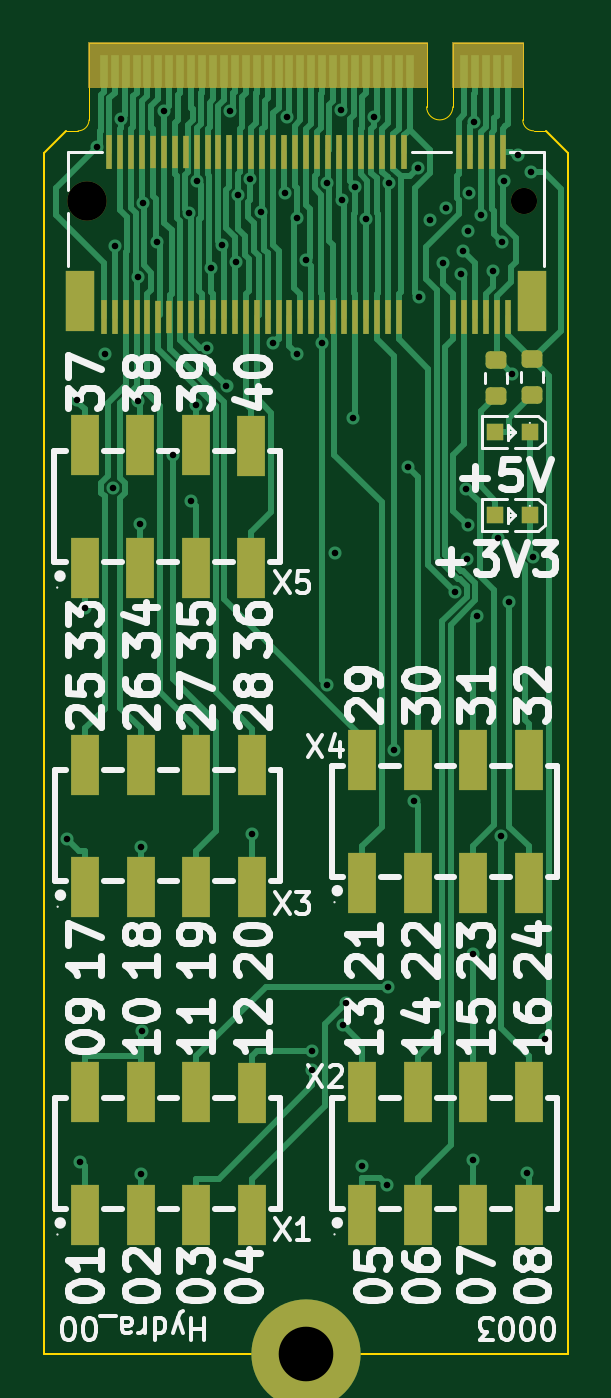
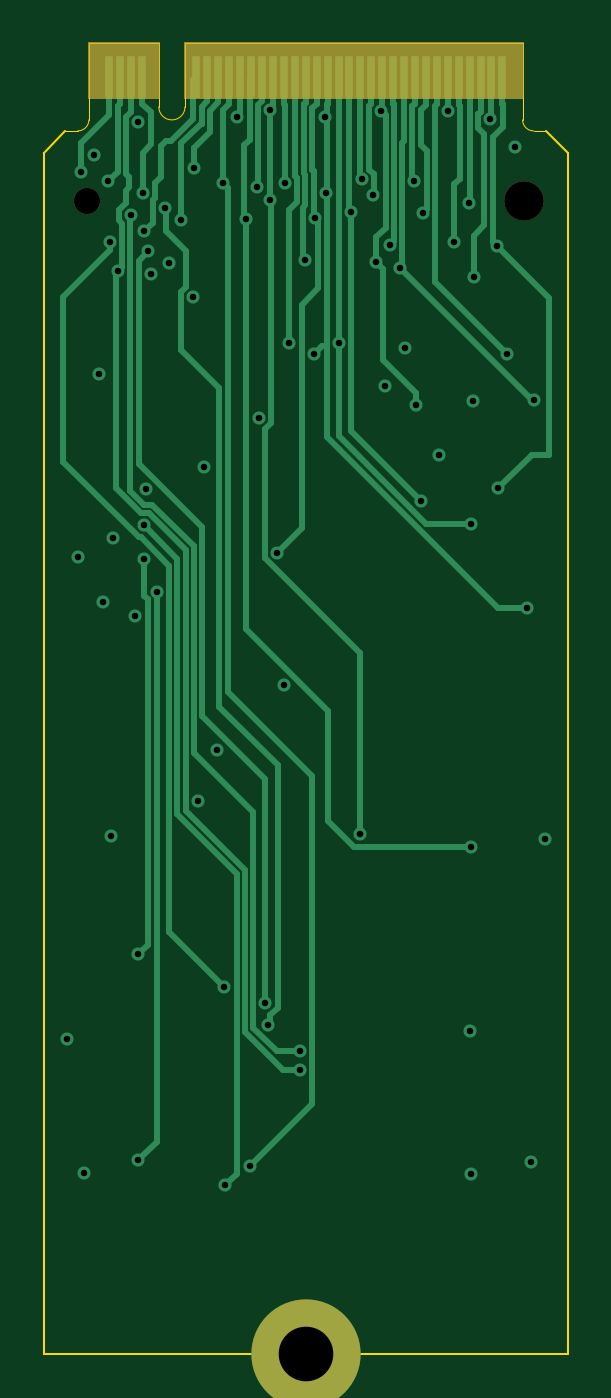
Circuit board: 13 layer files. Board 24.0 x 60.0 mm.
- bottom_copper: Chimera_Card_Template_2-CuBottom.gbr (21001 bytes)
- inner_copper: Chimera_Card_Template_2-CuIn1.gbr (98455 bytes)
- inner_copper: Chimera_Card_Template_2-CuIn2.gbr (101724 bytes)
- top_copper: Chimera_Card_Template_2-CuTop.gbr (53439 bytes)
- outline: Chimera_Card_Template_2-EdgeCuts.gbr (1496 bytes)
- bottom_mask: Chimera_Card_Template_2-MaskBottom.gbr (1275 bytes)
- top_mask: Chimera_Card_Template_2-MaskTop.gbr (5266 bytes)
- drill: Chimera_Card_Template_2-NPTH.drl (430 bytes)
- drill: Chimera_Card_Template_2-PTH.drl (1814 bytes)
- paste: Chimera_Card_Template_2-PasteBottom.gbr (466 bytes)
- paste: Chimera_Card_Template_2-PasteTop.gbr (4475 bytes)
- bottom_silk: Chimera_Card_Template_2-SilkBottom.gbr (1285 bytes)
- top_silk: Chimera_Card_Template_2-SilkTop.gbr (78777 bytes)

=== bottom_copper: Chimera_Card_Template_2-CuBottom.gbr (21001 bytes, source omitted) ===
=== inner_copper: Chimera_Card_Template_2-CuIn1.gbr (98455 bytes, source omitted) ===
=== inner_copper: Chimera_Card_Template_2-CuIn2.gbr (101724 bytes, source omitted) ===
=== top_copper: Chimera_Card_Template_2-CuTop.gbr (53439 bytes, source omitted) ===
=== outline: Chimera_Card_Template_2-EdgeCuts.gbr ===
%TF.GenerationSoftware,KiCad,Pcbnew,7.0.5*%
%TF.CreationDate,2023-08-30T17:00:09-05:00*%
%TF.ProjectId,Chimera_Card_Template_2,4368696d-6572-4615-9f43-6172645f5465,rev?*%
%TF.SameCoordinates,Original*%
%TF.FileFunction,Profile,NP*%
%FSLAX46Y46*%
G04 Gerber Fmt 4.6, Leading zero omitted, Abs format (unit mm)*
G04 Created by KiCad (PCBNEW 7.0.5) date 2023-08-30 17:00:09*
%MOMM*%
%LPD*%
G01*
G04 APERTURE LIST*
%TA.AperFunction,Profile*%
%ADD10C,0.100000*%
%TD*%
%TA.AperFunction,Profile*%
%ADD11C,0.050000*%
%TD*%
G04 APERTURE END LIST*
D10*
X124500000Y-149900000D02*
X124500000Y-94900000D01*
X124500000Y-149900000D02*
X100500000Y-149900000D01*
X101500000Y-93900000D02*
X100500000Y-94900000D01*
X100500000Y-149900000D02*
X100500000Y-94900000D01*
X123500000Y-93900000D02*
X124500000Y-94900000D01*
D11*
%TO.C,U1*%
X123500000Y-93900000D02*
X122925000Y-93900000D01*
X122425000Y-93400000D02*
X122425000Y-89900000D01*
X122425000Y-89900000D02*
X119225000Y-89900000D01*
X119225000Y-89900000D02*
X119225000Y-92800000D01*
X118025000Y-92800000D02*
X118025000Y-89900000D01*
X118025000Y-89900000D02*
X112500000Y-89900000D01*
X112500000Y-89900000D02*
X102575000Y-89900000D01*
X102575000Y-89900000D02*
X102575000Y-93400000D01*
X102075000Y-93900000D02*
X101500000Y-93900000D01*
X122425000Y-93400000D02*
G75*
G03*
X122925000Y-93900000I500001J1D01*
G01*
X118025000Y-92800000D02*
G75*
G03*
X119225000Y-92800000I600000J0D01*
G01*
X102075000Y-93900000D02*
G75*
G03*
X102575000Y-93400000I0J500000D01*
G01*
%TD*%
M02*

=== bottom_mask: Chimera_Card_Template_2-MaskBottom.gbr ===
%TF.GenerationSoftware,KiCad,Pcbnew,7.0.5*%
%TF.CreationDate,2023-08-30T17:00:08-05:00*%
%TF.ProjectId,Chimera_Card_Template_2,4368696d-6572-4615-9f43-6172645f5465,rev?*%
%TF.SameCoordinates,Original*%
%TF.FileFunction,Soldermask,Bot*%
%TF.FilePolarity,Negative*%
%FSLAX46Y46*%
G04 Gerber Fmt 4.6, Leading zero omitted, Abs format (unit mm)*
G04 Created by KiCad (PCBNEW 7.0.5) date 2023-08-30 17:00:08*
%MOMM*%
%LPD*%
G01*
G04 APERTURE LIST*
%ADD10C,0.100000*%
%ADD11C,1.200000*%
%ADD12C,1.800000*%
%ADD13C,2.900000*%
%ADD14C,5.000000*%
G04 APERTURE END LIST*
%TO.C,U1*%
D10*
X122425000Y-92400000D02*
X119225000Y-92400000D01*
X119225000Y-89900000D01*
X122425000Y-89900000D01*
X122425000Y-92400000D01*
G36*
X122425000Y-92400000D02*
G01*
X119225000Y-92400000D01*
X119225000Y-89900000D01*
X122425000Y-89900000D01*
X122425000Y-92400000D01*
G37*
X118025000Y-92400000D02*
X102575000Y-92400000D01*
X102575000Y-89900000D01*
X118025000Y-89900000D01*
X118025000Y-92400000D01*
G36*
X118025000Y-92400000D02*
G01*
X102575000Y-92400000D01*
X102575000Y-89900000D01*
X118025000Y-89900000D01*
X118025000Y-92400000D01*
G37*
%TD*%
D11*
%TO.C,CN1*%
X122499900Y-97125200D03*
D12*
X102499900Y-97125200D03*
%TD*%
D13*
%TO.C,H1*%
X112500000Y-149900000D03*
D14*
X112500000Y-149900000D03*
%TD*%
M02*

=== top_mask: Chimera_Card_Template_2-MaskTop.gbr ===
%TF.GenerationSoftware,KiCad,Pcbnew,7.0.5*%
%TF.CreationDate,2023-08-30T17:00:08-05:00*%
%TF.ProjectId,Chimera_Card_Template_2,4368696d-6572-4615-9f43-6172645f5465,rev?*%
%TF.SameCoordinates,Original*%
%TF.FileFunction,Soldermask,Top*%
%TF.FilePolarity,Negative*%
%FSLAX46Y46*%
G04 Gerber Fmt 4.6, Leading zero omitted, Abs format (unit mm)*
G04 Created by KiCad (PCBNEW 7.0.5) date 2023-08-30 17:00:08*
%MOMM*%
%LPD*%
G01*
G04 APERTURE LIST*
G04 Aperture macros list*
%AMRoundRect*
0 Rectangle with rounded corners*
0 $1 Rounding radius*
0 $2 $3 $4 $5 $6 $7 $8 $9 X,Y pos of 4 corners*
0 Add a 4 corners polygon primitive as box body*
4,1,4,$2,$3,$4,$5,$6,$7,$8,$9,$2,$3,0*
0 Add four circle primitives for the rounded corners*
1,1,$1+$1,$2,$3*
1,1,$1+$1,$4,$5*
1,1,$1+$1,$6,$7*
1,1,$1+$1,$8,$9*
0 Add four rect primitives between the rounded corners*
20,1,$1+$1,$2,$3,$4,$5,0*
20,1,$1+$1,$4,$5,$6,$7,0*
20,1,$1+$1,$6,$7,$8,$9,0*
20,1,$1+$1,$8,$9,$2,$3,0*%
G04 Aperture macros list end*
%ADD10C,0.100000*%
%ADD11R,1.270003X2.800000*%
%ADD12C,1.200000*%
%ADD13C,1.800000*%
%ADD14R,0.300000X1.550013*%
%ADD15R,0.300000X1.524003*%
%ADD16R,1.300000X2.800000*%
%ADD17RoundRect,0.200000X-0.275000X0.200000X-0.275000X-0.200000X0.275000X-0.200000X0.275000X0.200000X0*%
%ADD18C,2.900000*%
%ADD19C,5.000000*%
%ADD20R,0.800000X0.800000*%
G04 APERTURE END LIST*
%TO.C,U1*%
D10*
X122425000Y-91900000D02*
X119225000Y-91900000D01*
X119225000Y-89900000D01*
X122425000Y-89900000D01*
X122425000Y-91900000D01*
G36*
X122425000Y-91900000D02*
G01*
X119225000Y-91900000D01*
X119225000Y-89900000D01*
X122425000Y-89900000D01*
X122425000Y-91900000D01*
G37*
X118025000Y-91900000D02*
X102575000Y-91900000D01*
X102575000Y-89900000D01*
X118025000Y-89900000D01*
X118025000Y-91900000D01*
G36*
X118025000Y-91900000D02*
G01*
X102575000Y-91900000D01*
X102575000Y-89900000D01*
X118025000Y-89900000D01*
X118025000Y-91900000D01*
G37*
%TD*%
D11*
%TO.C,X5*%
X107470003Y-108299798D03*
X107470003Y-113900002D03*
X104929997Y-108299798D03*
X104929997Y-113900002D03*
X102389992Y-108299798D03*
X102389992Y-113900002D03*
X110010008Y-113900002D03*
X110010008Y-108305894D03*
%TD*%
%TO.C,X4*%
X122700008Y-122705894D03*
X122700008Y-128300002D03*
X115079992Y-128300002D03*
X115079992Y-122699798D03*
X117619997Y-128300002D03*
X117619997Y-122699798D03*
X120160003Y-128300002D03*
X120160003Y-122699798D03*
%TD*%
%TO.C,X3*%
X107490003Y-122905998D03*
X107490003Y-128506202D03*
X104949997Y-122905998D03*
X104949997Y-128506202D03*
X102409992Y-122905998D03*
X102409992Y-128506202D03*
X110030008Y-128506202D03*
X110030008Y-122912094D03*
%TD*%
%TO.C,X2*%
X122700008Y-137906094D03*
X122700008Y-143500202D03*
X115079992Y-143500202D03*
X115079992Y-137899998D03*
X117619997Y-143500202D03*
X117619997Y-137899998D03*
X120160003Y-143500202D03*
X120160003Y-137899998D03*
%TD*%
%TO.C,X1*%
X107480003Y-137906098D03*
X107480003Y-143506302D03*
X104939997Y-137906098D03*
X104939997Y-143506302D03*
X102399992Y-137906098D03*
X102399992Y-143506302D03*
X110020008Y-143506302D03*
X110020008Y-137912194D03*
%TD*%
D12*
%TO.C,CN1*%
X122499900Y-97125200D03*
D13*
X102499900Y-97125200D03*
D14*
X121749836Y-102400029D03*
X121499900Y-94850117D03*
X121249964Y-102400029D03*
X120999773Y-94850117D03*
X120749836Y-102400029D03*
X120499900Y-94850117D03*
X120249964Y-102400029D03*
X119999773Y-94850117D03*
X119749836Y-102400029D03*
X119499900Y-94850117D03*
X119249964Y-102400029D03*
X116999773Y-94850117D03*
X116749836Y-102400029D03*
X116499900Y-94850117D03*
X116249964Y-102400029D03*
X115999773Y-94850117D03*
X115749836Y-102400029D03*
X115499900Y-94850117D03*
X115249964Y-102400029D03*
X114999773Y-94850117D03*
X114749836Y-102400029D03*
X114499900Y-94850117D03*
X114249964Y-102400029D03*
X113999773Y-94850117D03*
X113749836Y-102400029D03*
X113499900Y-94850117D03*
X113249964Y-102400029D03*
X112999773Y-94850117D03*
X112749836Y-102400029D03*
X112499900Y-94850117D03*
X112249964Y-102400029D03*
X111999773Y-94850117D03*
X111749836Y-102400029D03*
X111499900Y-94850371D03*
X111249964Y-102400029D03*
X110999773Y-94850371D03*
X110749836Y-102400029D03*
X110499900Y-94850371D03*
X110249964Y-102400029D03*
X109999773Y-94850371D03*
X109749836Y-102400029D03*
X109499900Y-94850371D03*
X109249964Y-102400029D03*
X108999773Y-94850371D03*
X108749836Y-102400029D03*
X108499900Y-94850371D03*
X108249964Y-102400029D03*
X107999773Y-94850371D03*
X107749836Y-102400029D03*
X107499900Y-94850371D03*
D15*
X107249964Y-102400283D03*
X106999773Y-94850371D03*
X106749836Y-102400283D03*
X106499900Y-94850371D03*
X106249964Y-102400283D03*
X105999773Y-94850371D03*
X105749836Y-102400283D03*
X105499900Y-94850371D03*
D14*
X105249964Y-102400029D03*
X104999773Y-94850371D03*
X104749836Y-102400029D03*
X104499900Y-94850371D03*
X104249964Y-102400029D03*
X103999773Y-94850371D03*
X103749836Y-102400029D03*
X103499900Y-94850371D03*
X103249964Y-102400029D03*
D16*
X102149887Y-101675111D03*
X122849913Y-101675111D03*
%TD*%
D17*
%TO.C,R1*%
X122850000Y-104350000D03*
X122850000Y-106000000D03*
%TD*%
%TO.C,R2*%
X121200000Y-104375000D03*
X121200000Y-106025000D03*
%TD*%
D18*
%TO.C,H1*%
X112500000Y-149900000D03*
D19*
X112500000Y-149900000D03*
%TD*%
D20*
%TO.C,LED1*%
X122749467Y-107671571D03*
X121150533Y-107678429D03*
%TD*%
%TO.C,LED2*%
X122749467Y-111471571D03*
X121150533Y-111478429D03*
%TD*%
M02*

=== drill: Chimera_Card_Template_2-NPTH.drl ===
M48
; DRILL file {KiCad 7.0.5} date Wed Aug 30 17:00:09 2023
; FORMAT={-:-/ absolute / inch / decimal}
; #@! TF.CreationDate,2023-08-30T17:00:09-05:00
; #@! TF.GenerationSoftware,Kicad,Pcbnew,7.0.5
; #@! TF.FileFunction,NonPlated,1,4,NPTH
FMAT,2
INCH
; #@! TA.AperFunction,NonPlated,NPTH,ComponentDrill
T1C0.0472
; #@! TA.AperFunction,NonPlated,NPTH,ComponentDrill
T2C0.0709
%
G90
G05
T1
X4.8228Y-3.8238
T2
X4.0354Y-3.8238
T0
M30

=== drill: Chimera_Card_Template_2-PTH.drl ===
M48
; DRILL file {KiCad 7.0.5} date Wed Aug 30 17:00:09 2023
; FORMAT={-:-/ absolute / inch / decimal}
; #@! TF.CreationDate,2023-08-30T17:00:09-05:00
; #@! TF.GenerationSoftware,Kicad,Pcbnew,7.0.5
; #@! TF.FileFunction,Plated,1,4,PTH
FMAT,2
INCH
; #@! TA.AperFunction,Plated,PTH,ViaDrill
T1C0.0118
; #@! TA.AperFunction,Plated,PTH,ComponentDrill
T2C0.0984
%
G90
G05
T1
X3.9982Y-4.972
X4.0174Y-4.1821
X4.0229Y-5.5543
X4.0311Y-4.5568
X4.0521Y-3.7266
X4.0669Y-4.0984
X4.082Y-4.3403
X4.0854Y-3.9038
X4.0963Y-3.676
X4.1267Y-3.9596
X4.1275Y-4.1843
X4.1311Y-4.4047
X4.1315Y-5.577
X4.1319Y-4.9872
X4.1339Y-5.3189
X4.1356Y-3.8276
X4.1614Y-3.8976
X4.1726Y-3.6618
X4.189Y-4.2816
X4.2183Y-3.8443
X4.2223Y-4.3631
X4.2311Y-4.1913
X4.2332Y-3.7874
X4.251Y-4.0883
X4.2588Y-3.9438
X4.2772Y-3.9017
X4.2861Y-4.1568
X4.2928Y-3.6614
X4.3026Y-3.9337
X4.3072Y-3.8124
X4.3281Y-3.7841
X4.3319Y-4.9636
X4.3478Y-3.8425
X4.3693Y-4.0797
X4.392Y-3.8089
X4.3951Y-3.6712
X4.4128Y-3.8534
X4.4134Y-4.0984
X4.4299Y-3.9304
X4.4397Y-5.3548
X4.4403Y-5.3889
X4.4587Y-4.079
X4.4667Y-3.7913
X4.468Y-4.6956
X4.4809Y-4.4571
X4.4931Y-3.6586
X4.4943Y-3.821
X4.4964Y-5.3077
X4.5017Y-5.2675
X4.5138Y-4.2139
X4.5176Y-3.7978
X4.5295Y-5.5619
X4.5374Y-3.8562
X4.5524Y-3.672
X4.5749Y-5.5969
X4.577Y-5.239
X4.579Y-3.7906
X4.5882Y-4.8121
X4.6129Y-4.3019
X4.6236Y-4.9035
X4.6304Y-3.7645
X4.6329Y-3.9961
X4.6535Y-3.8583
X4.6759Y-3.9343
X4.6821Y-3.8367
X4.6975Y-4.5269
X4.708Y-3.9547
X4.7126Y-3.9134
X4.7177Y-4.3415
X4.7198Y-4.468
X4.7205Y-3.878
X4.7208Y-4.4073
X4.7232Y-3.8096
X4.7307Y-5.1798
X4.7307Y-5.5516
X4.7313Y-3.6808
X4.7372Y-4.5704
X4.7441Y-3.8493
X4.7668Y-3.9488
X4.7756Y-4.4311
X4.7807Y-4.9671
X4.7818Y-3.8976
X4.7856Y-3.7874
X4.7951Y-4.5449
X4.8012Y-4.1341
X4.811Y-3.7402
X4.828Y-5.5744
X4.8346Y-3.7717
X4.8392Y-4.464
X4.86Y-5.3326
T2
X4.4291Y-5.9016
T0
M30

=== paste: Chimera_Card_Template_2-PasteBottom.gbr ===
%TF.GenerationSoftware,KiCad,Pcbnew,7.0.5*%
%TF.CreationDate,2023-08-30T17:00:08-05:00*%
%TF.ProjectId,Chimera_Card_Template_2,4368696d-6572-4615-9f43-6172645f5465,rev?*%
%TF.SameCoordinates,Original*%
%TF.FileFunction,Paste,Bot*%
%TF.FilePolarity,Positive*%
%FSLAX46Y46*%
G04 Gerber Fmt 4.6, Leading zero omitted, Abs format (unit mm)*
G04 Created by KiCad (PCBNEW 7.0.5) date 2023-08-30 17:00:08*
%MOMM*%
%LPD*%
G01*
G04 APERTURE LIST*
G04 APERTURE END LIST*
M02*

=== paste: Chimera_Card_Template_2-PasteTop.gbr ===
%TF.GenerationSoftware,KiCad,Pcbnew,7.0.5*%
%TF.CreationDate,2023-08-30T17:00:08-05:00*%
%TF.ProjectId,Chimera_Card_Template_2,4368696d-6572-4615-9f43-6172645f5465,rev?*%
%TF.SameCoordinates,Original*%
%TF.FileFunction,Paste,Top*%
%TF.FilePolarity,Positive*%
%FSLAX46Y46*%
G04 Gerber Fmt 4.6, Leading zero omitted, Abs format (unit mm)*
G04 Created by KiCad (PCBNEW 7.0.5) date 2023-08-30 17:00:08*
%MOMM*%
%LPD*%
G01*
G04 APERTURE LIST*
G04 Aperture macros list*
%AMRoundRect*
0 Rectangle with rounded corners*
0 $1 Rounding radius*
0 $2 $3 $4 $5 $6 $7 $8 $9 X,Y pos of 4 corners*
0 Add a 4 corners polygon primitive as box body*
4,1,4,$2,$3,$4,$5,$6,$7,$8,$9,$2,$3,0*
0 Add four circle primitives for the rounded corners*
1,1,$1+$1,$2,$3*
1,1,$1+$1,$4,$5*
1,1,$1+$1,$6,$7*
1,1,$1+$1,$8,$9*
0 Add four rect primitives between the rounded corners*
20,1,$1+$1,$2,$3,$4,$5,0*
20,1,$1+$1,$4,$5,$6,$7,0*
20,1,$1+$1,$6,$7,$8,$9,0*
20,1,$1+$1,$8,$9,$2,$3,0*%
G04 Aperture macros list end*
%ADD10R,1.270003X2.800000*%
%ADD11R,0.300000X1.550013*%
%ADD12R,0.300000X1.524003*%
%ADD13R,1.300000X2.800000*%
%ADD14RoundRect,0.200000X-0.275000X0.200000X-0.275000X-0.200000X0.275000X-0.200000X0.275000X0.200000X0*%
%ADD15R,0.800000X0.800000*%
G04 APERTURE END LIST*
D10*
%TO.C,X5*%
X107470003Y-108299798D03*
X107470003Y-113900002D03*
X104929997Y-108299798D03*
X104929997Y-113900002D03*
X102389992Y-108299798D03*
X102389992Y-113900002D03*
X110010008Y-113900002D03*
X110010008Y-108305894D03*
%TD*%
%TO.C,X4*%
X122700008Y-122705894D03*
X122700008Y-128300002D03*
X115079992Y-128300002D03*
X115079992Y-122699798D03*
X117619997Y-128300002D03*
X117619997Y-122699798D03*
X120160003Y-128300002D03*
X120160003Y-122699798D03*
%TD*%
%TO.C,X3*%
X107490003Y-122905998D03*
X107490003Y-128506202D03*
X104949997Y-122905998D03*
X104949997Y-128506202D03*
X102409992Y-122905998D03*
X102409992Y-128506202D03*
X110030008Y-128506202D03*
X110030008Y-122912094D03*
%TD*%
%TO.C,X2*%
X122700008Y-137906094D03*
X122700008Y-143500202D03*
X115079992Y-143500202D03*
X115079992Y-137899998D03*
X117619997Y-143500202D03*
X117619997Y-137899998D03*
X120160003Y-143500202D03*
X120160003Y-137899998D03*
%TD*%
%TO.C,X1*%
X107480003Y-137906098D03*
X107480003Y-143506302D03*
X104939997Y-137906098D03*
X104939997Y-143506302D03*
X102399992Y-137906098D03*
X102399992Y-143506302D03*
X110020008Y-143506302D03*
X110020008Y-137912194D03*
%TD*%
D11*
%TO.C,CN1*%
X121749836Y-102400029D03*
X121499900Y-94850117D03*
X121249964Y-102400029D03*
X120999773Y-94850117D03*
X120749836Y-102400029D03*
X120499900Y-94850117D03*
X120249964Y-102400029D03*
X119999773Y-94850117D03*
X119749836Y-102400029D03*
X119499900Y-94850117D03*
X119249964Y-102400029D03*
X116999773Y-94850117D03*
X116749836Y-102400029D03*
X116499900Y-94850117D03*
X116249964Y-102400029D03*
X115999773Y-94850117D03*
X115749836Y-102400029D03*
X115499900Y-94850117D03*
X115249964Y-102400029D03*
X114999773Y-94850117D03*
X114749836Y-102400029D03*
X114499900Y-94850117D03*
X114249964Y-102400029D03*
X113999773Y-94850117D03*
X113749836Y-102400029D03*
X113499900Y-94850117D03*
X113249964Y-102400029D03*
X112999773Y-94850117D03*
X112749836Y-102400029D03*
X112499900Y-94850117D03*
X112249964Y-102400029D03*
X111999773Y-94850117D03*
X111749836Y-102400029D03*
X111499900Y-94850371D03*
X111249964Y-102400029D03*
X110999773Y-94850371D03*
X110749836Y-102400029D03*
X110499900Y-94850371D03*
X110249964Y-102400029D03*
X109999773Y-94850371D03*
X109749836Y-102400029D03*
X109499900Y-94850371D03*
X109249964Y-102400029D03*
X108999773Y-94850371D03*
X108749836Y-102400029D03*
X108499900Y-94850371D03*
X108249964Y-102400029D03*
X107999773Y-94850371D03*
X107749836Y-102400029D03*
X107499900Y-94850371D03*
D12*
X107249964Y-102400283D03*
X106999773Y-94850371D03*
X106749836Y-102400283D03*
X106499900Y-94850371D03*
X106249964Y-102400283D03*
X105999773Y-94850371D03*
X105749836Y-102400283D03*
X105499900Y-94850371D03*
D11*
X105249964Y-102400029D03*
X104999773Y-94850371D03*
X104749836Y-102400029D03*
X104499900Y-94850371D03*
X104249964Y-102400029D03*
X103999773Y-94850371D03*
X103749836Y-102400029D03*
X103499900Y-94850371D03*
X103249964Y-102400029D03*
D13*
X102149887Y-101675111D03*
X122849913Y-101675111D03*
%TD*%
D14*
%TO.C,R1*%
X122850000Y-104350000D03*
X122850000Y-106000000D03*
%TD*%
%TO.C,R2*%
X121200000Y-104375000D03*
X121200000Y-106025000D03*
%TD*%
D15*
%TO.C,LED1*%
X122749467Y-107671571D03*
X121150533Y-107678429D03*
%TD*%
%TO.C,LED2*%
X122749467Y-111471571D03*
X121150533Y-111478429D03*
%TD*%
M02*

=== bottom_silk: Chimera_Card_Template_2-SilkBottom.gbr ===
%TF.GenerationSoftware,KiCad,Pcbnew,7.0.5*%
%TF.CreationDate,2023-08-30T17:00:08-05:00*%
%TF.ProjectId,Chimera_Card_Template_2,4368696d-6572-4615-9f43-6172645f5465,rev?*%
%TF.SameCoordinates,Original*%
%TF.FileFunction,Legend,Bot*%
%TF.FilePolarity,Positive*%
%FSLAX46Y46*%
G04 Gerber Fmt 4.6, Leading zero omitted, Abs format (unit mm)*
G04 Created by KiCad (PCBNEW 7.0.5) date 2023-08-30 17:00:08*
%MOMM*%
%LPD*%
G01*
G04 APERTURE LIST*
%ADD10C,0.100000*%
%ADD11C,1.200000*%
%ADD12C,1.800000*%
%ADD13C,2.900000*%
%ADD14C,5.000000*%
G04 APERTURE END LIST*
%LPC*%
%TO.C,U1*%
D10*
X122425000Y-92400000D02*
X119225000Y-92400000D01*
X119225000Y-89900000D01*
X122425000Y-89900000D01*
X122425000Y-92400000D01*
G36*
X122425000Y-92400000D02*
G01*
X119225000Y-92400000D01*
X119225000Y-89900000D01*
X122425000Y-89900000D01*
X122425000Y-92400000D01*
G37*
X118025000Y-92400000D02*
X102575000Y-92400000D01*
X102575000Y-89900000D01*
X118025000Y-89900000D01*
X118025000Y-92400000D01*
G36*
X118025000Y-92400000D02*
G01*
X102575000Y-92400000D01*
X102575000Y-89900000D01*
X118025000Y-89900000D01*
X118025000Y-92400000D01*
G37*
%TD*%
D11*
%TO.C,CN1*%
X122499900Y-97125200D03*
D12*
X102499900Y-97125200D03*
%TD*%
D13*
%TO.C,H1*%
X112500000Y-149900000D03*
D14*
X112500000Y-149900000D03*
%TD*%
%LPD*%
M02*

=== top_silk: Chimera_Card_Template_2-SilkTop.gbr (78777 bytes, source omitted) ===
